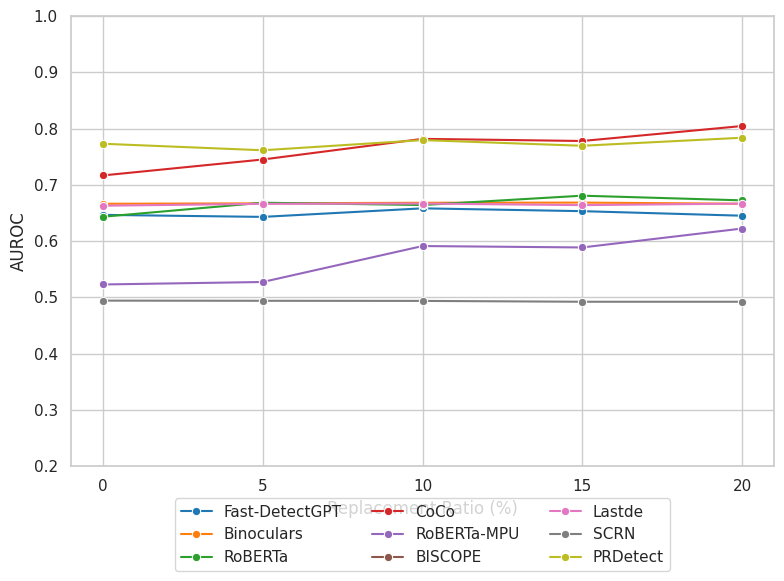

Python code for this plot:
import matplotlib
matplotlib.use('Agg')
import matplotlib.pyplot as plt
import seaborn as sns
import pandas as pd
import numpy as np

# --- 1. 准备数据 ---
detectors = [
    "Fast-DetectGPT", "Binoculars", "RoBERTa", "CoCo",
    "RoBERTa-MPU", "BISCOPE", "Lastde", "SCRN", "PRDetect"
]

# 模拟数据 (请替换为你的真实数据)
y_lexical_data = [
    [0.6465, 0.6429, 0.6581, 0.6531, 0.6450],  # Fast-DetectGPT
    [0.6662, 0.6670, 0.6680, 0.6683, 0.6663],  # Binoculars
    [0.6432, 0.6681, 0.6640, 0.6806, 0.6723],  # RoBERTa
    [0.7166, 0.7449, 0.7816, 0.7778, 0.8044],  # CoCo
    [0.5228, 0.5272, 0.5911, 0.5886, 0.6222],  # RoBERTa-MPU
    [0.1124, 0.0640, 0.0547, 0.0723, 0.0526],  # BISCOPE
    [0.6628, 0.6661, 0.6666, 0.6638, 0.6665],  # Lastde
    [0.4941, 0.4938, 0.4936, 0.4921, 0.4921],  # SCRN
    [0.7729, 0.7613, 0.7794, 0.7693, 0.7836],  # PRDetect
]
"""
Domain-Specific-Model-Specific_F1
[0.4864, 0.5272, 0.4271, 0.4577, 0.4693],  # Fast-DetectGPT
[0.7864, 0.7918, 0.7788, 0.7984, 0.7718],  # Binoculars
[0.8039, 0.7166, 0.7301, 0.7230, 0.7125],  # RoBERTa
[0.7829, 0.7347, 0.7224, 0.7061, 0.7259],  # CoCo
[0.9068, 0.9066, 0.9093, 0.9058, 0.9018],  # RoBERTa-MPU
[0.7892, 0.6945, 0.7020, 0.6852, 0.6733],  # BISCOPE
[0.4907, 0.5035, 0.6723, 0.6662, 0.6675],  # Lastde
[0.9656, 0.8698, 0.8657, 0.8716, 0.8651],  # SCRN
[0.6977, 0.6893, 0.6777, 0.6740, 0.6523],  # PRDetect
"""

"""
Domain-Specific-Cross-Models_AUROC
[
    [0.5985, 0.5984, 0.6018, 0.6036, 0.6052],  # Fast-DetectGPT
    [0.3993, 0.3968, 0.3990, 0.3962, 0.3971],  # Binoculars
    [0.7683, 0.7650, 0.7746, 0.7295, 0.7669],  # RoBERTa
    [0.9902, 0.9754, 0.9802, 0.9829, 0.9841],  # CoCo
    [0.9890, 0.9879, 0.9854, 0.9875, 0.9854],  # RoBERTa-MPU
    [0.9015, 0.8574, 0.8374, 0.8192, 0.7995],  # BISCOPE
    [0.4020, 0.3901, 0.3899, 0.3876, 0.3858],  # Lastde
    [0.5011, 0.5022, 0.5064, 0.5009, 0.5009],  # SCRN
    [0.9704, 0.9697, 0.9691, 0.9698, 0.9692],  # PRDetect
]
"""

"""
Domain-Specific-Cross-Models_F1
[
    [0.7214, 0.7142, 0.7139, 0.7151, 0.7194],  # Fast-DetectGPT
    [0.6851, 0.6864, 0.6893, 0.6896, 0.6916],  # Binoculars
    [0.7470, 0.6479, 0.4632, 0.6971, 0.4930],  # RoBERTa
    [0.8993, 0.7477, 0.8197, 0.8340, 0.8439],  # CoCo
    [0.8767, 0.8875, 0.8556, 0.8980, 0.8641],  # RoBERTa-MPU
    [0.2052, 0.1954, 0.1931, 0.1915, 0.1879],  # BISCOPE
    [0.6774, 0.6678, 0.6639, 0.6673, 0.6680],  # Lastde
    [0.4924, 0.4923, 0.4918, 0.4910, 0.4899],  # SCRN
    [0.9109, 0.9145, 0.9156, 0.9126, 0.9157],  # PRDetect
]
"""

"""
Cross-Domains-Model-Specific_AUROC
[
    [0.2556, 0.2654, 0.3311, 0.2728, 0.2753],  # Fast-DetectGPT
    [0.2526, 0.2556, 0.2565, 0.2543, 0.2530],  # Binoculars
    [0.8511, 0.8411, 0.8495, 0.8364, 0.8412],  # RoBERTa
    [0.9883, 0.9879, 0.9865, 0.9860, 0.9851],  # CoCo
    [0.9799, 0.9840, 0.9817, 0.9814, 0.9854],  # RoBERTa-MPU
    [0.9545, 0.9568, 0.9461, 0.9369, 0.9286],  # BISCOPE
    [0.1625, 0.1698, 0.1803, 0.1863, 0.1918],  # Lastde
    [0.5076, 0.5122, 0.4987, 0.4960, 0.4952],  # SCRN
    [0.9635, 0.9631, 0.9624, 0.9630, 0.9620],  # PRDetect
]
"""

"""
Cross-Domains-Model-Specific_F1
[
    [0.1821, 0.1791, 0.1774, 0.1787, 0.1780],  # Fast-DetectGPT
    [0.3611, 0.3652, 0.3622, 0.3636, 0.5289],  # Binoculars
    [0.7730, 0.6255, 0.6227, 0.5923, 0.5509],  # RoBERTa
    [0.8819, 0.9221, 0.9261, 0.9357, 0.9347],  # CoCo
    [0.8921, 0.9009, 0.8780, 0.9131, 0.8908],  # RoBERTa-MPU
    [0.9107, 0.8910, 0.8643, 0.8392, 0.8098],  # BISCOPE
    [0.6735, 0.6720, 0.6723, 0.6672, 0.6675],  # Lastde
    [0.6667, 0.6252, 0.6250, 0.6246, 0.6239],  # SCRN
    [0.9073, 0.9060, 0.9080, 0.9088, 0.9093],  # PRDetect
]
"""

"""
Cross-Domains-Cross-Models_AUROC
[
    [0.5029, 0.5023, 0.5038, 0.5051, 0.5053],  # Fast-DetectGPT
    [0.3853, 0.3874, 0.3859, 0.3835, 0.3822],  # Binoculars
    [0.5900, 0.6314, 0.6213, 0.5893, 0.5842],  # RoBERTa
    [0.9348, 0.9409, 0.9533, 0.9568, 0.9567],  # CoCo
    [0.9025, 0.9064, 0.9171, 0.9152, 0.9173],  # RoBERTa-MPU
    [0.8234, 0.7905, 0.7788, 0.7675, 0.7436],  # BISCOPE
    [0.3532, 0.3587, 0.3510, 0.3556, 0.3482],  # Lastde
    [0.4915, 0.5005, 0.4919, 0.4849, 0.5110],  # SCRN
    [0.9067, 0.8974, 0.9056, 0.9032, 0.9010],  # PRDetect
]
"""

"""
Cross-Domains-Cross-Models_F1
[
    [0.6465, 0.6429, 0.6581, 0.6531, 0.6450],  # Fast-DetectGPT
    [0.6662, 0.6670, 0.6680, 0.6683, 0.6663],  # Binoculars
    [0.6432, 0.6681, 0.6640, 0.6806, 0.6723],  # RoBERTa
    [0.7166, 0.7449, 0.7816, 0.7778, 0.8044],  # CoCo
    [0.5228, 0.5272, 0.5911, 0.5886, 0.6222],  # RoBERTa-MPU
    [0.1124, 0.0640, 0.0547, 0.0723, 0.0526],  # BISCOPE
    [0.6628, 0.6661, 0.6666, 0.6638, 0.6665],  # Lastde
    [0.4941, 0.4938, 0.4936, 0.4921, 0.4921],  # SCRN
    [0.7729, 0.7613, 0.7794, 0.7693, 0.7836],  # PRDetect
]
"""

# --- 2. 将数据转换为 Pandas DataFrame (这是使用 Seaborn 的关键!) ---

# --- 2. 构建 DataFrame ---
lexical_df = pd.DataFrame({
    'Replacement_Ratio': np.tile([0, 5, 10, 15, 20], 9),  # ✅ 包含 0%
    'AUROC': np.concatenate(y_lexical_data),
    'Detector': np.repeat(detectors, 5)  # ✅ 每个重复 5 次
})

# --- 3. 绘图 ---
sns.set_theme(style="whitegrid")
plt.rcParams.update({'font.size': 12})

plt.figure(figsize=(8, 6))
ax1 = sns.lineplot(
    data=lexical_df,
    x='Replacement_Ratio',
    y='AUROC',
    hue='Detector',
    marker='o',
    palette='tab10'
)

ax1.set_xlabel('Replacement Ratio (%)')
ax1.set_ylabel('AUROC')
# ax1.set_title('(a) Synonym Replacement (WordNet)')
ax1.set_ylim(0.2, 1.0)
ax1.set_xticks([0, 5, 10, 15, 20])  # ✅ 显式设置 x 轴刻度
ax1.legend(loc='lower center', ncol=3, bbox_to_anchor=(0.5, -0.25))

plt.tight_layout()
plt.savefig('synonym_replacement_seaborn.png', dpi=300, bbox_inches='tight')
plt.show()
